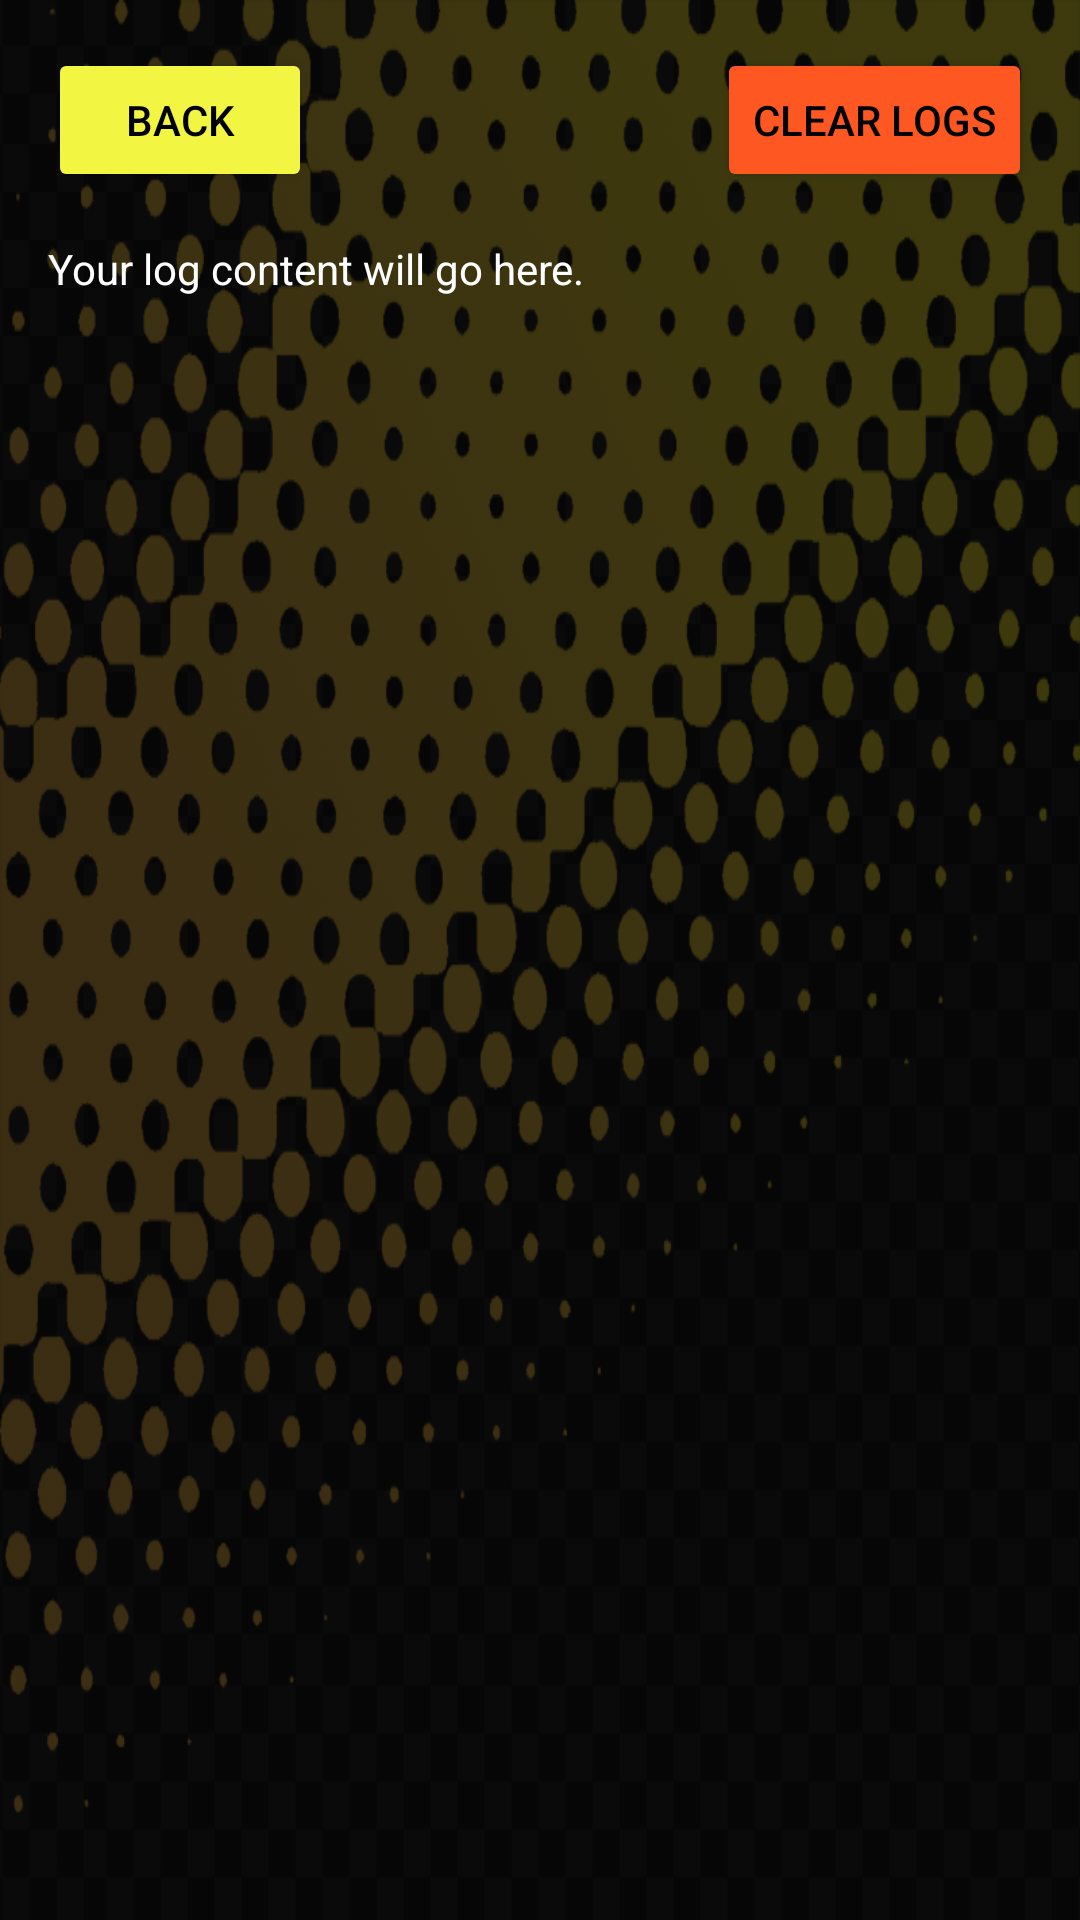

Produce the Android XML layout that renders to this screen, including the resource entries it uses.
<!-- AndroidManifest.xml: application theme Theme.JCTime -->
<!-- res/layout/activity_log_time.xml -->
<?xml version="1.0" encoding="utf-8"?>
<androidx.constraintlayout.widget.ConstraintLayout xmlns:android="http://schemas.android.com/apk/res/android"
    xmlns:app="http://schemas.android.com/apk/res-auto"
    xmlns:tools="http://schemas.android.com/tools"
    android:id="@+id/main"
    android:layout_width="match_parent"
    android:layout_height="match_parent"
    android:background="#000000"
    tools:context=".ActivityLogTime">

    <ImageView
        android:id="@+id/backgroundImage2"
        android:layout_width="wrap_content"
        android:layout_height="wrap_content"
        android:alpha="0.25"
        android:scaleType="fitXY"
        app:layout_constraintBottom_toBottomOf="parent"
        app:layout_constraintEnd_toEndOf="parent"
        app:layout_constraintStart_toStartOf="parent"
        app:layout_constraintTop_toTopOf="parent"
        app:srcCompat="@drawable/background" />

    <Button
        android:id="@+id/backButton"
        android:layout_width="wrap_content"
        android:layout_height="wrap_content"
        android:layout_marginStart="16dp"
        android:layout_marginTop="16dp"
        android:backgroundTint="#f2f542"
        android:text="Back"
        android:textColor="#000000"
        app:layout_constraintStart_toStartOf="parent"
        app:layout_constraintTop_toTopOf="parent" />

    <Button
        android:id="@+id/clearLogsButton"
        android:layout_width="wrap_content"
        android:layout_height="wrap_content"
        android:layout_marginTop="16dp"
        android:layout_marginEnd="16dp"
        android:backgroundTint="#FF5722"
        android:text="Clear Logs"
        android:textColor="#000000"
        app:layout_constraintEnd_toEndOf="parent"
        app:layout_constraintTop_toTopOf="parent" />

    <TextView
        android:id="@+id/logTextView"
        android:layout_width="0dp"
        android:layout_height="0dp"
        android:padding="16dp"
        android:text="Your log content will go here."
        android:textColor="#ffffff"
        app:layout_constraintBottom_toBottomOf="parent"
        app:layout_constraintEnd_toEndOf="parent"
        app:layout_constraintStart_toStartOf="parent"
        app:layout_constraintTop_toBottomOf="@id/backButton" />

</androidx.constraintlayout.widget.ConstraintLayout>
<!-- resources referenced by this layout -->
<resources>
  <!-- drawable background: png bitmap (drawable, 326325 bytes) -->
  <style name="Theme.JCTime" parent="Base.Theme.JCTime" />
  <style name="Base.Theme.JCTime" parent="Theme.Material3.DayNight.NoActionBar">
          
          
      </style>
</resources>
